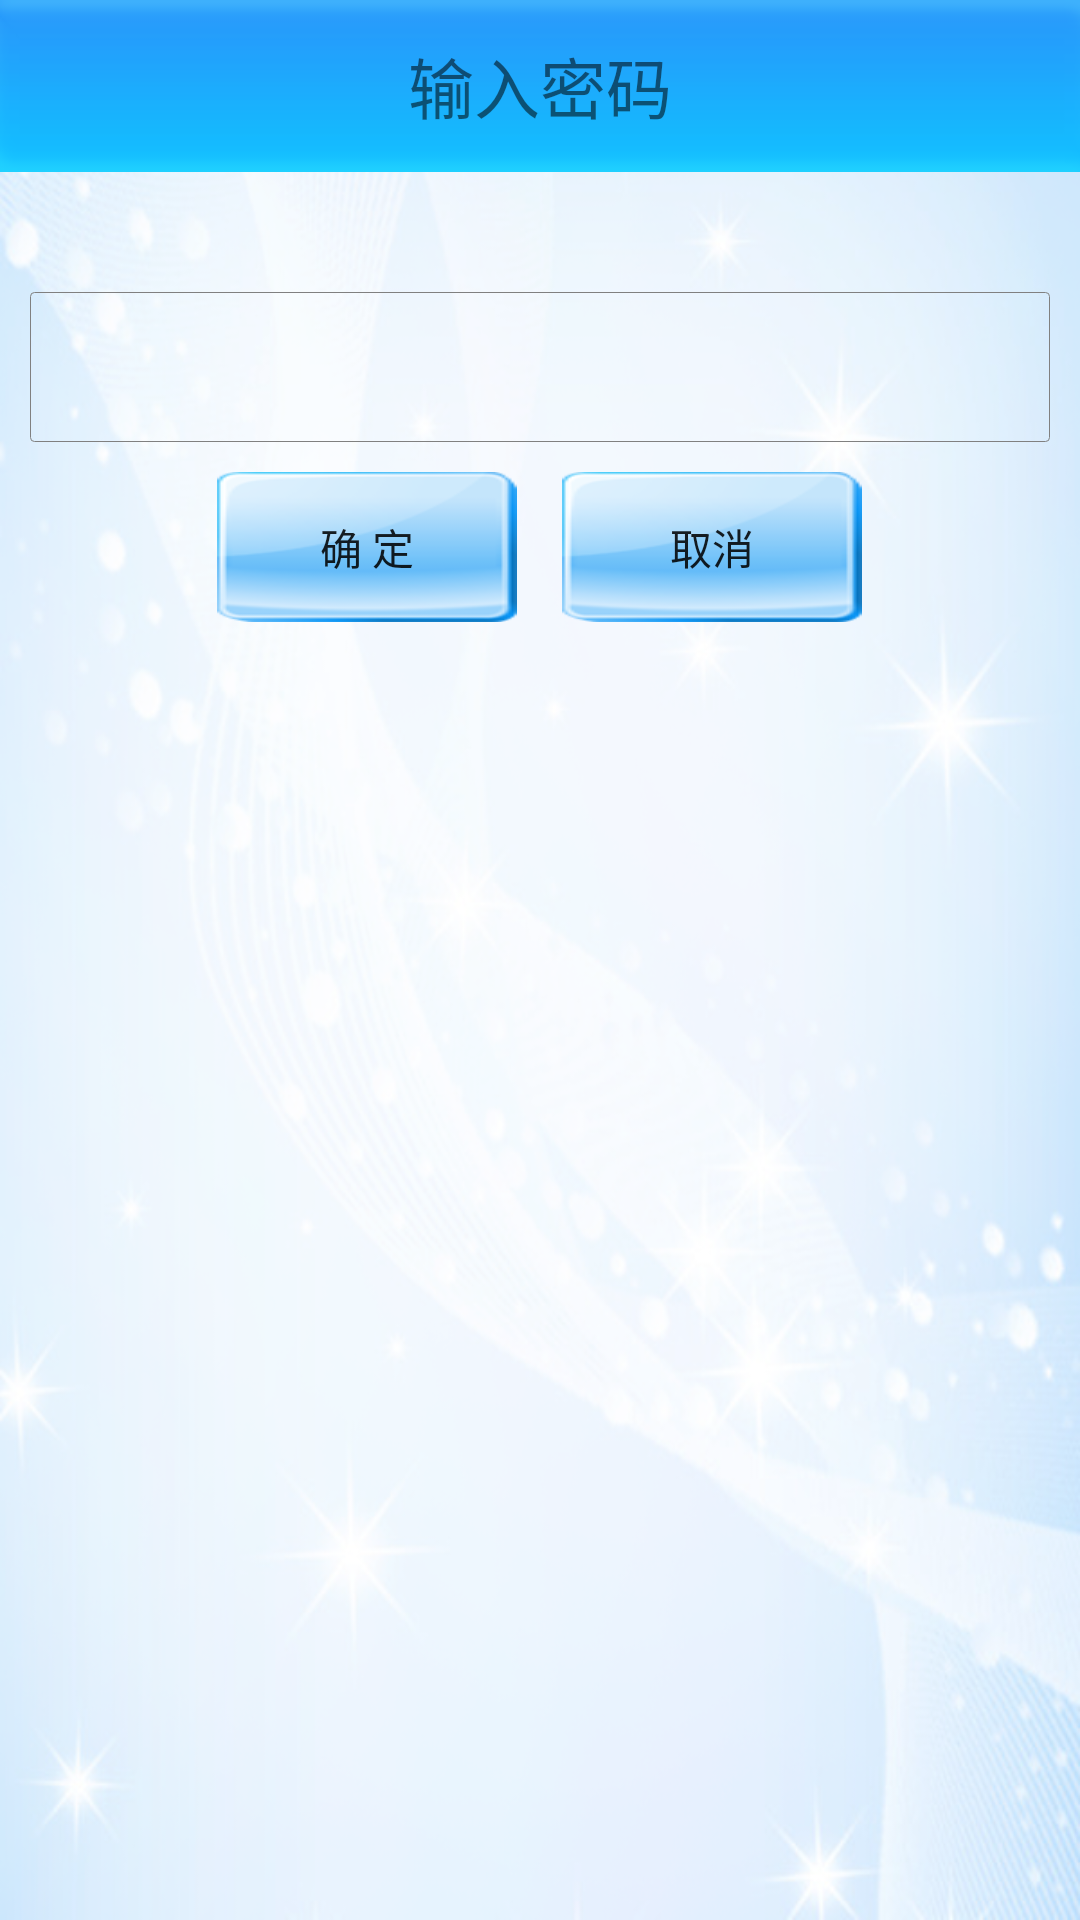

This screen was rendered from an Android layout file. Write that file and the resources it references.
<!-- AndroidManifest.xml: application theme AppTheme -->
<!-- res/layout/activity_pwd.xml -->
<?xml version="1.0" encoding="utf-8"?>
<LinearLayout xmlns:android="http://schemas.android.com/apk/res/android"
    android:id="@+id/layout_pwd"
    android:layout_width="match_parent"
    android:layout_height="match_parent"
    android:background="@drawable/setting_bg"
    android:orientation="vertical">

    <RelativeLayout
        android:layout_width="match_parent"
        android:layout_height="wrap_content"
        android:background="@drawable/list_top_bar" >

        <TextView
            android:layout_width="wrap_content"
            android:layout_height="wrap_content"
            android:layout_centerHorizontal="true"
            android:layout_centerVertical="true"
            android:text="输入密码"
            android:textSize="22sp" />
    </RelativeLayout>

    <EditText
        android:id="@+id/et_pwd"
        android:layout_width="match_parent"
        android:layout_height="50dp"
        android:layout_marginLeft="10dp"
        android:layout_marginRight="10dp"
        android:layout_marginTop="40dp"
        android:background="@drawable/shapes"
        android:inputType="textPassword"
        android:textSize="25sp" />

    <LinearLayout
        android:layout_width="match_parent"
        android:layout_height="wrap_content"
        android:gravity="center_horizontal"
        android:orientation="horizontal" >

        <Button
            android:id="@+id/btn_pwd_ok"
            android:layout_width="100dp"
            android:layout_height="50dp"
            android:layout_marginTop="10dp"
            android:background="@drawable/ok_icon_btn"
            android:text="确 定" />

        <Button
            android:id="@+id/btn_pwd_cancel"
            android:layout_width="100dp"
            android:layout_height="50dp"
            android:layout_marginLeft="15dp"
            android:layout_marginTop="10dp"
            android:background="@drawable/ok_icon_btn"
            android:text="取消" />
    </LinearLayout>

</LinearLayout>
<!-- resources referenced by this layout -->
<resources>
  <!-- drawable list_top_bar: png bitmap (drawable-hdpi, 3915 bytes) -->
  <!-- drawable ok_icon_btn (drawable) -->
  <?xml version="1.0" encoding="utf-8"?>
  <selector xmlns:android="http://schemas.android.com/apk/res/android">
  
      <item android:drawable="@drawable/btn_ok_sel" android:state_pressed="true"></item>
  	<item android:drawable="@drawable/btn_ok_icon"></item>
  </selector>
  <!-- drawable setting_bg: png bitmap (drawable-hdpi, 257101 bytes) -->
  <!-- drawable shapes (drawable) -->
  <?xml version="1.0" encoding="utf-8"?>
  <shape xmlns:android="http://schemas.android.com/apk/res/android" >
  
      <corners android:radius="4px" />
  
      <stroke
          android:width="1px"
          android:color="#808080" />
  
  </shape>
  <style name="AppTheme" parent="AppBaseTheme">
          
      </style>
  <!-- drawable btn_ok_sel: png bitmap (drawable-hdpi, 8068 bytes) -->
  <!-- drawable btn_ok_icon: png bitmap (drawable-hdpi, 7843 bytes) -->
  <style name="AppBaseTheme" parent="Theme.AppCompat.Light">
          
      </style>
</resources>
